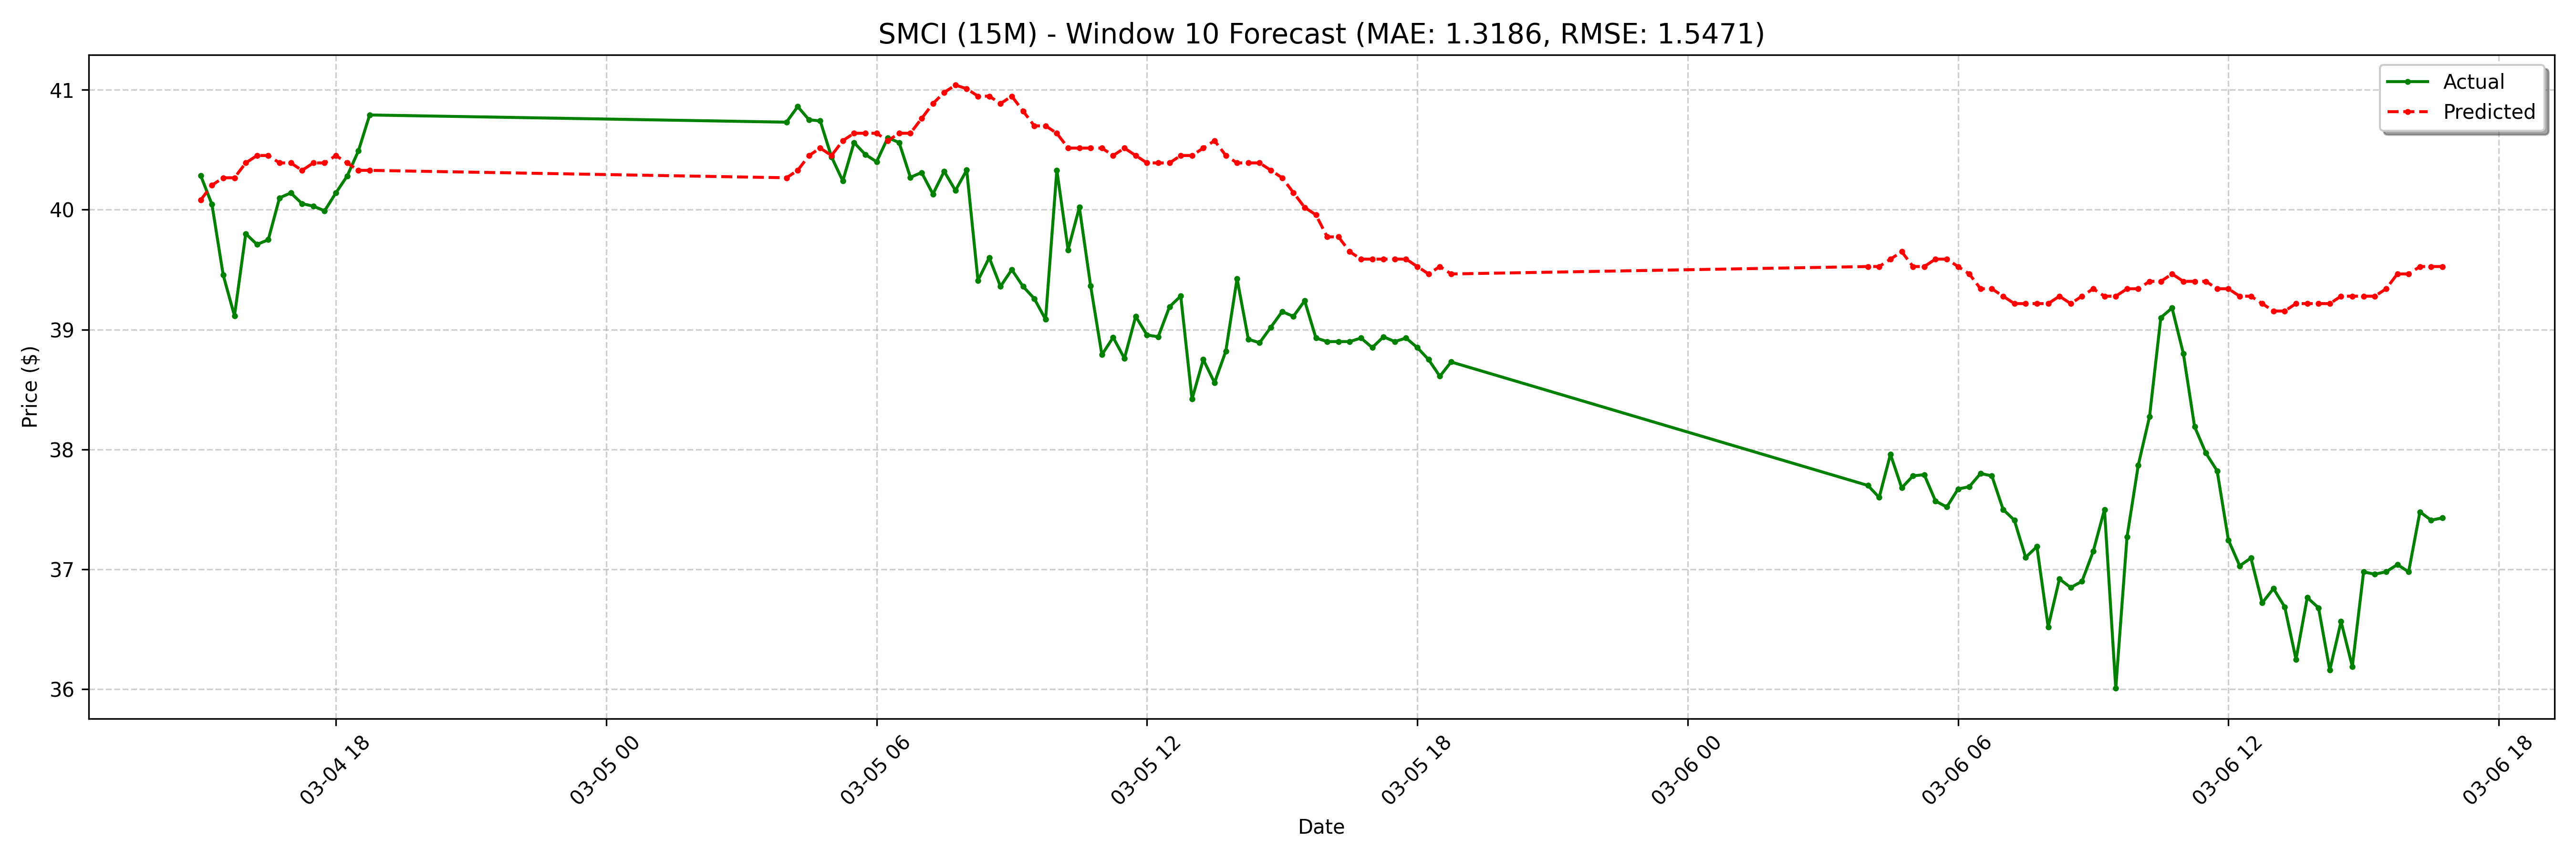

Data behind this chart, as committed beside it:
date, actual, forecast
2025-03-04 15:00:00-05:00, 40.28, 40.08
2025-03-04 15:15:00-05:00, 40.05, 40.2
2025-03-04 15:30:00-05:00, 39.45, 40.27
2025-03-04 15:45:00-05:00, 39.12, 40.27
2025-03-04 16:00:00-05:00, 39.8, 40.39
2025-03-04 16:15:00-05:00, 39.71, 40.45
2025-03-04 16:30:00-05:00, 39.75, 40.45
2025-03-04 16:45:00-05:00, 40.1, 40.39
2025-03-04 17:00:00-05:00, 40.14, 40.39
2025-03-04 17:15:00-05:00, 40.05, 40.33
2025-03-04 17:30:00-05:00, 40.03, 40.39
2025-03-04 17:45:00-05:00, 39.99, 40.39
2025-03-04 18:00:00-05:00, 40.14, 40.45
2025-03-04 18:15:00-05:00, 40.28, 40.39
2025-03-04 18:30:00-05:00, 40.49, 40.33
2025-03-04 18:45:00-05:00, 40.79, 40.33
2025-03-05 04:00:00-05:00, 40.73, 40.27
2025-03-05 04:15:00-05:00, 40.86, 40.33
2025-03-05 04:30:00-05:00, 40.75, 40.45
2025-03-05 04:45:00-05:00, 40.74, 40.51
2025-03-05 05:00:00-05:00, 40.44, 40.45
2025-03-05 05:15:00-05:00, 40.24, 40.58
2025-03-05 05:30:00-05:00, 40.56, 40.64
2025-03-05 05:45:00-05:00, 40.46, 40.64
2025-03-05 06:00:00-05:00, 40.4, 40.64
2025-03-05 06:15:00-05:00, 40.6, 40.58
2025-03-05 06:30:00-05:00, 40.56, 40.64
2025-03-05 06:45:00-05:00, 40.27, 40.64
2025-03-05 07:00:00-05:00, 40.31, 40.76
2025-03-05 07:15:00-05:00, 40.13, 40.88
2025-03-05 07:30:00-05:00, 40.32, 40.98
2025-03-05 07:45:00-05:00, 40.16, 41.04
2025-03-05 08:00:00-05:00, 40.33, 41.01
2025-03-05 08:15:00-05:00, 39.41, 40.95
2025-03-05 08:30:00-05:00, 39.6, 40.95
2025-03-05 08:45:00-05:00, 39.36, 40.88
2025-03-05 09:00:00-05:00, 39.5, 40.95
2025-03-05 09:15:00-05:00, 39.36, 40.82
2025-03-05 09:30:00-05:00, 39.26, 40.7
2025-03-05 09:45:00-05:00, 39.08, 40.7
2025-03-05 10:00:00-05:00, 40.33, 40.64
2025-03-05 10:15:00-05:00, 39.66, 40.51
2025-03-05 10:30:00-05:00, 40.02, 40.51
2025-03-05 10:45:00-05:00, 39.37, 40.51
2025-03-05 11:00:00-05:00, 38.79, 40.51
2025-03-05 11:15:00-05:00, 38.94, 40.45
2025-03-05 11:30:00-05:00, 38.76, 40.51
2025-03-05 11:45:00-05:00, 39.11, 40.45
2025-03-05 12:00:00-05:00, 38.95, 40.39
2025-03-05 12:15:00-05:00, 38.94, 40.39
2025-03-05 12:30:00-05:00, 39.19, 40.39
2025-03-05 12:45:00-05:00, 39.28, 40.45
2025-03-05 13:00:00-05:00, 38.42, 40.45
2025-03-05 13:15:00-05:00, 38.75, 40.51
2025-03-05 13:30:00-05:00, 38.56, 40.58
2025-03-05 13:45:00-05:00, 38.82, 40.45
2025-03-05 14:00:00-05:00, 39.42, 40.39
2025-03-05 14:15:00-05:00, 38.92, 40.39
2025-03-05 14:30:00-05:00, 38.89, 40.39
2025-03-05 14:45:00-05:00, 39.02, 40.33
... 68 more rows
